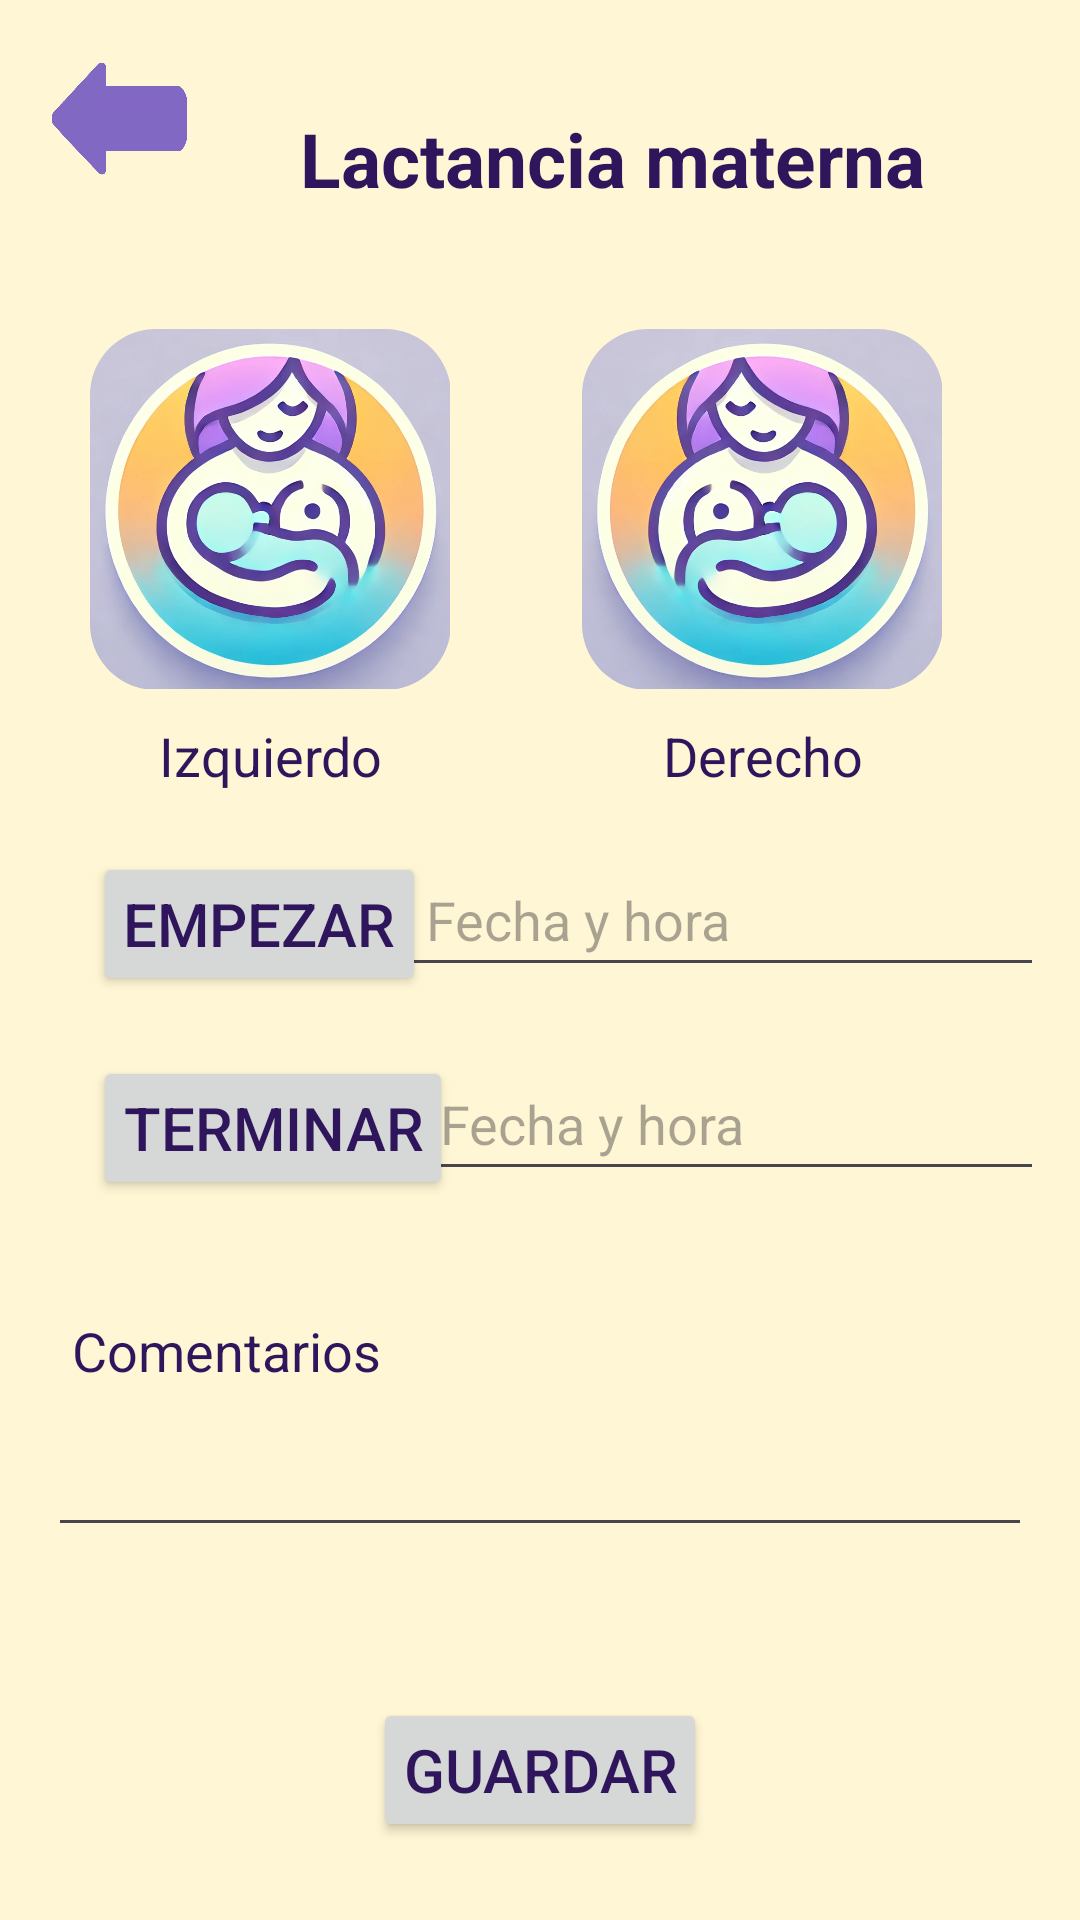

This screen was rendered from an Android layout file. Write that file and the resources it references.
<!-- AndroidManifest.xml: application theme Theme.FirstYearApp -->
<!-- res/layout/activity_lm.xml -->
<?xml version="1.0" encoding="utf-8"?>
<androidx.constraintlayout.widget.ConstraintLayout
    xmlns:android="http://schemas.android.com/apk/res/android"
    xmlns:app="http://schemas.android.com/apk/res-auto"
    android:layout_width="match_parent"
    android:layout_height="match_parent"
    android:padding="16dp">

    
    <ImageView
        android:id="@+id/btnAtras6"
        android:layout_width="48dp"
        android:layout_height="48dp"
        android:src="@drawable/atras"
        android:clickable="true"
        android:onClick="metodo"
        app:layout_constraintStart_toStartOf="parent"
        app:layout_constraintTop_toTopOf="parent"
        android:layout_marginEnd="8dp"/>

    
    <TextView
        android:id="@+id/etTitulo"
        android:layout_width="wrap_content"
        android:layout_height="wrap_content"
        android:text="Lactancia materna"
        android:textSize="25sp"
        android:textStyle="bold"
        android:padding="10dp"
        android:layout_marginTop="10dp"
        app:layout_constraintStart_toEndOf="@id/btnAtras6"
        app:layout_constraintTop_toTopOf="parent"
        app:layout_constraintEnd_toEndOf="parent"/>

    
    <androidx.constraintlayout.widget.ConstraintLayout
        android:id="@+id/filaPechos"
        android:layout_width="0dp"
        android:layout_height="wrap_content"
        app:layout_constraintTop_toBottomOf="@id/etTitulo"
        app:layout_constraintStart_toStartOf="parent"
        app:layout_constraintEnd_toEndOf="parent"
        android:layout_marginTop="20dp">

        
        <ImageView
            android:id="@+id/btnIzq"
            android:layout_width="140dp"
            android:layout_height="140dp"
            android:src="@drawable/pecho_izquierdo"
            android:padding="10dp"
            android:clickable="true"
            android:background="@drawable/imagen_borde"
            app:layout_constraintStart_toStartOf="parent"
            app:layout_constraintTop_toTopOf="parent"
            app:layout_constraintEnd_toStartOf="@+id/btnDer"
            android:layout_marginEnd="20dp"/>

        
        <TextView
            android:id="@+id/etIzq"
            android:layout_width="wrap_content"
            android:layout_height="wrap_content"
            android:text="Izquierdo"
            android:textSize="18sp"
            android:gravity="center"
            app:layout_constraintTop_toBottomOf="@id/btnIzq"
            app:layout_constraintStart_toStartOf="@id/btnIzq"
            app:layout_constraintEnd_toEndOf="@id/btnIzq"/>

        
        <ImageView
            android:id="@+id/btnDer"
            android:layout_width="140dp"
            android:layout_height="140dp"
            android:src="@drawable/pecho_derecho"
            android:padding="10dp"
            android:clickable="true"
            android:background="@drawable/imagen_borde"
            app:layout_constraintEnd_toEndOf="parent"
            app:layout_constraintTop_toTopOf="parent"
            android:layout_marginEnd="20dp"/>

        
        <TextView
            android:id="@+id/etDer"
            android:layout_width="wrap_content"
            android:layout_height="wrap_content"
            android:textSize="18sp"
            android:gravity="center"
            android:text="Derecho"
            app:layout_constraintEnd_toEndOf="@id/btnDer"
            app:layout_constraintStart_toStartOf="@id/btnDer"
            app:layout_constraintTop_toBottomOf="@id/btnDer" />
    </androidx.constraintlayout.widget.ConstraintLayout>

    
    <androidx.constraintlayout.widget.ConstraintLayout
        android:id="@+id/filaInicio"
        android:layout_width="0dp"
        android:layout_height="wrap_content"
        app:layout_constraintTop_toBottomOf="@id/filaPechos"
        app:layout_constraintStart_toStartOf="parent"
        app:layout_constraintEnd_toEndOf="parent"
        android:layout_marginTop="20dp">

        
        <Button
            android:id="@+id/btnEmpLM"
            android:layout_width="0dp"
            android:layout_height="wrap_content"
            android:layout_marginStart="15dp"
            android:layout_weight="1"
            android:padding="10dp"
            android:text="Empezar"
            android:textSize="20sp"
            app:layout_constraintStart_toStartOf="parent"
            app:layout_constraintTop_toTopOf="parent" />

        
        <EditText
            android:id="@+id/empLMFH"
            android:layout_width="222dp"
            android:layout_height="45dp"
            android:focusable="false"
            android:hint="Fecha y hora"
            android:padding="10dp"
            android:textSize="18sp"
            app:layout_constraintEnd_toEndOf="parent"
            app:layout_constraintStart_toEndOf="@+id/btnEmpLM"
            app:layout_constraintTop_toTopOf="parent" />
    </androidx.constraintlayout.widget.ConstraintLayout>

    <androidx.constraintlayout.widget.ConstraintLayout
        android:id="@+id/filaFin"
        android:layout_width="0dp"
        android:layout_height="wrap_content"
        app:layout_constraintTop_toBottomOf="@id/filaInicio"
        app:layout_constraintStart_toStartOf="parent"
        app:layout_constraintEnd_toEndOf="parent"
        android:layout_marginTop="20dp">

        
        <Button
            android:id="@+id/btnTermLM"
            android:layout_width="0dp"
            android:layout_height="wrap_content"
            android:layout_marginStart="15dp"
            android:layout_weight="1"
            android:padding="10dp"
            android:text="Terminar"
            android:textSize="20sp"
            app:layout_constraintStart_toStartOf="parent"
            app:layout_constraintTop_toTopOf="parent" />

        
        <EditText
            android:id="@+id/termLMFH"
            android:layout_width="222dp"
            android:layout_height="45dp"
            android:focusable="false"
            android:hint="Fecha y hora"
            android:padding="10dp"
            android:textSize="18sp"
            app:layout_constraintEnd_toEndOf="parent"
            app:layout_constraintStart_toEndOf="@+id/btnTermLM"
            app:layout_constraintTop_toTopOf="parent" />
    </androidx.constraintlayout.widget.ConstraintLayout>

    
    <TextView
        android:id="@+id/etComent"
        android:layout_width="wrap_content"
        android:layout_height="wrap_content"
        android:layout_marginTop="30dp"
        android:padding="8dp"
        android:text="Comentarios"
        android:textSize="18sp"
        app:layout_constraintStart_toStartOf="parent"
        app:layout_constraintTop_toBottomOf="@id/filaFin" />

    
    <EditText
        android:id="@+id/campoLM"
        android:layout_width="0dp"
        android:layout_height="wrap_content"
        android:layout_marginTop="4dp"
        app:layout_constraintEnd_toEndOf="parent"
        app:layout_constraintStart_toStartOf="parent"
        app:layout_constraintTop_toBottomOf="@id/etComent" />

    
    <Button
        android:id="@+id/btnGuardarLM"
        android:layout_width="wrap_content"
        android:layout_height="wrap_content"
        android:layout_marginTop="40dp"
        android:padding="10dp"
        android:text="Guardar"
        android:textSize="20sp"
        app:layout_constraintBottom_toBottomOf="parent"
        app:layout_constraintEnd_toEndOf="parent"
        app:layout_constraintStart_toStartOf="parent"
        app:layout_constraintTop_toBottomOf="@+id/campoLM" />

</androidx.constraintlayout.widget.ConstraintLayout>
<!-- resources referenced by this layout -->
<resources>
  <!-- drawable atras: png bitmap (drawable, 9668 bytes) -->
  <!-- drawable imagen_borde (drawable) -->
  <?xml version="1.0" encoding="utf-8"?>
  <selector xmlns:android="http://schemas.android.com/apk/res/android">
  
      <item android:state_selected="true">
          <shape android:shape="rectangle">
              <solid android:color="#ECD583"/>
              <stroke android:width="4dp" android:color="#9575CD"/>
              <corners android:radius="16dp"/>
          </shape>
      </item>
  
      <item>
          <shape android:shape="rectangle">
              <solid android:color="@android:color/transparent"/>
              <corners android:radius="16dp"/>
          </shape>
      </item>
  
  </selector>
  <!-- drawable pecho_derecho: png bitmap (drawable, 444510 bytes) -->
  <!-- drawable pecho_izquierdo: png bitmap (drawable, 443654 bytes) -->
  <style name="Theme.FirstYearApp" parent="Base.Theme.FirstYearApp" />
  <style name="Base.Theme.FirstYearApp" parent="Theme.Material3.DayNight.NoActionBar">
          <item name="android:windowBackground">@color/fondo</item>
          <item name="android:textColor">@color/texto</item>
      </style>
  <color name="fondo">#FFF6D5</color>
  <color name="texto">#2F165C</color>
</resources>
